Run: headless pygame with SDL's dummy video driver; simulated clock (each Clock.tick advances the game by its frame time, no real sleeping); random seed 0; keys injected as events and as key.get_pressed() state; no mouse input.
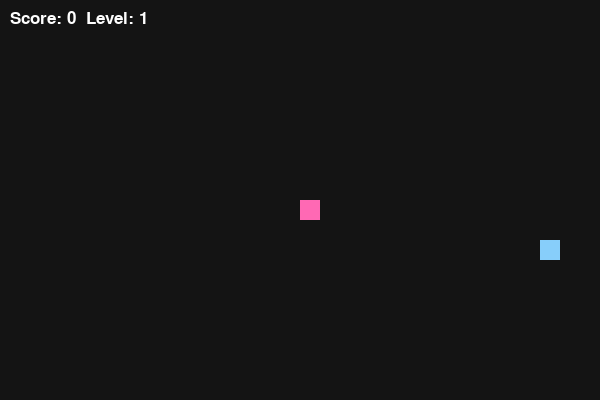
Frame 1 of 1 · flips 1–60 · no input

The pygame program that drew these frames:

import pygame
import random
import sys

pygame.init()

SCREEN_WIDTH = 600
SCREEN_HEIGHT = 400
BLOCK_SIZE = 20

# Colors
WHITE = (255, 255, 255)
PINK = (255, 105, 180)     # snake
BLUE = (135, 206, 250)     # food
BLACK = (20, 20, 20)       # background

screen = pygame.display.set_mode((SCREEN_WIDTH, SCREEN_HEIGHT))
pygame.display.set_caption("Snake Game")

clock = pygame.time.Clock()

font_style = pygame.font.SysFont("bahnschrift", 25)

def show_score(score, level):
    value = font_style.render(f"Score: {score}  Level: {level}", True, WHITE)
    screen.blit(value, (10, 10))

def generate_food(snake_list):
    while True:
        food_x = random.randrange(0, SCREEN_WIDTH, BLOCK_SIZE)
        food_y = random.randrange(0, SCREEN_HEIGHT, BLOCK_SIZE)

        if [food_x, food_y] not in snake_list:
            return food_x, food_y

def draw_snake(snake_list):
    for segment in snake_list:
        pygame.draw.rect(screen, PINK, (segment[0], segment[1], BLOCK_SIZE, BLOCK_SIZE))

def game_over_screen(score):
    screen.fill(BLACK)
    msg = font_style.render(f"Game Over! Score: {score}", True, PINK)
    screen.blit(msg, (SCREEN_WIDTH // 5, SCREEN_HEIGHT // 3))
    pygame.display.update()
    pygame.time.delay(2000)

def game_loop():
    fps = 7   # ⬅️ было 10 → сделали медленнее
    score = 0
    level = 1
    food_per_level = 3

    x = SCREEN_WIDTH // 2
    y = SCREEN_HEIGHT // 2

    x_change = 0
    y_change = 0

    snake_list = []
    length_of_snake = 1

    food_x, food_y = generate_food(snake_list)

    running = True
    while running:
        for event in pygame.event.get():
            if event.type == pygame.QUIT:
                pygame.quit()
                sys.exit()

            if event.type == pygame.KEYDOWN:
                if event.key == pygame.K_LEFT and x_change == 0:
                    x_change = -BLOCK_SIZE
                    y_change = 0
                elif event.key == pygame.K_RIGHT and x_change == 0:
                    x_change = BLOCK_SIZE
                    y_change = 0
                elif event.key == pygame.K_UP and y_change == 0:
                    x_change = 0
                    y_change = -BLOCK_SIZE
                elif event.key == pygame.K_DOWN and y_change == 0:
                    x_change = 0
                    y_change = BLOCK_SIZE

        x += x_change
        y += y_change

        # Wall collision
        if x >= SCREEN_WIDTH or x < 0 or y >= SCREEN_HEIGHT or y < 0:
            running = False

        snake_head = [x, y]
        snake_list.append(snake_head)

        if len(snake_list) > length_of_snake:
            del snake_list[0]

        # Self collision
        for segment in snake_list[:-1]:
            if segment == snake_head:
                running = False

        # Food collision
        if x == food_x and y == food_y:
            food_x, food_y = generate_food(snake_list)
            length_of_snake += 1
            score += 1

            if score % food_per_level == 0:
                level += 1
                fps += 1   # ⬅️ рост скорости мягче

        screen.fill(BLACK)

        pygame.draw.rect(screen, BLUE, (food_x, food_y, BLOCK_SIZE, BLOCK_SIZE))
        draw_snake(snake_list)
        show_score(score, level)

        pygame.display.update()
        clock.tick(fps)

    game_over_screen(score)

if __name__ == "__main__":
    game_loop()
